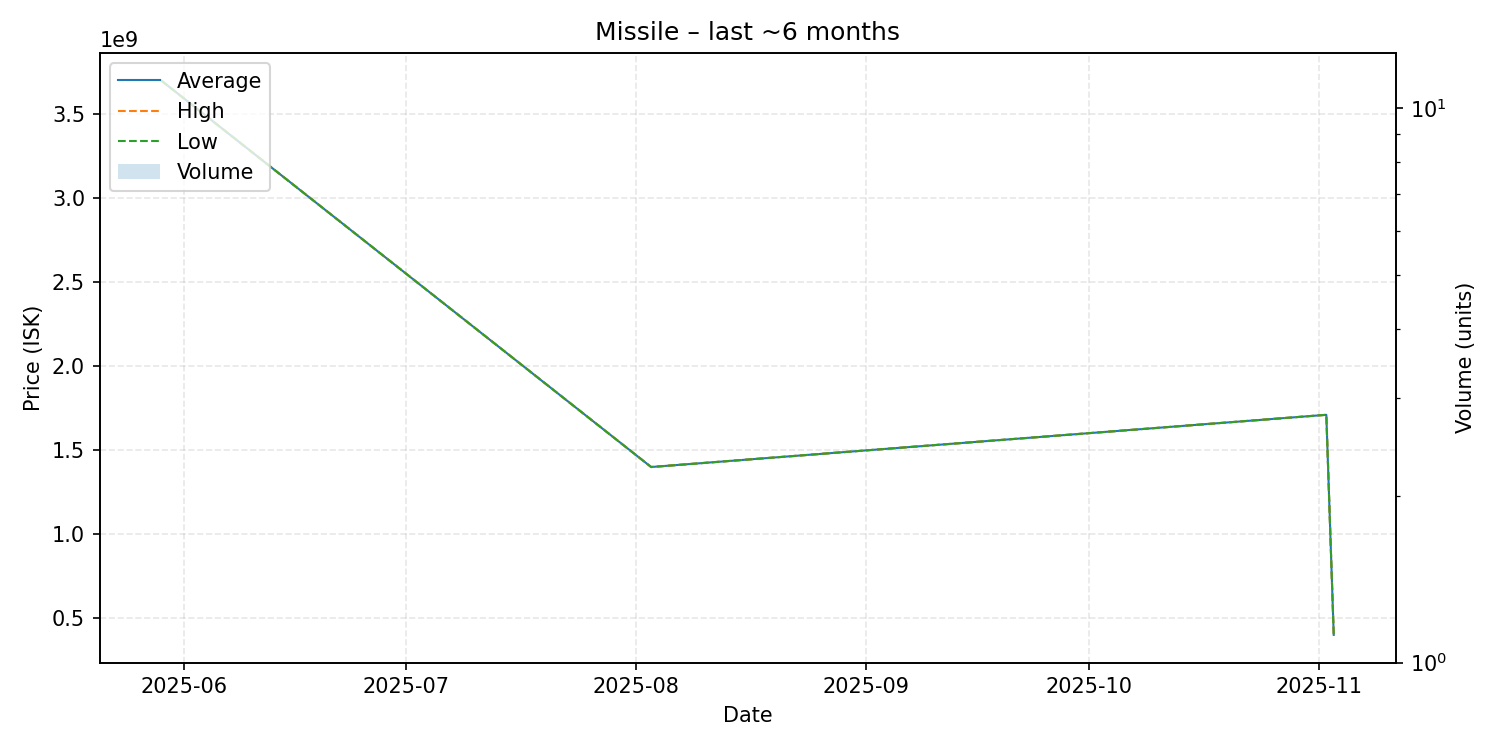

Source data for this figure (header and first rows):
date, average, highest, lowest, order_count, volume
2025-05-29, 3701000000, 3701000000, 3701000000, 1, 1
2025-08-03, 1400000000, 1400000000, 1400000000, 1, 1
2025-11-02, 1711000000, 1711000000, 1711000000, 1, 1
2025-11-03, 400200000, 400200000, 400200000, 1, 1
